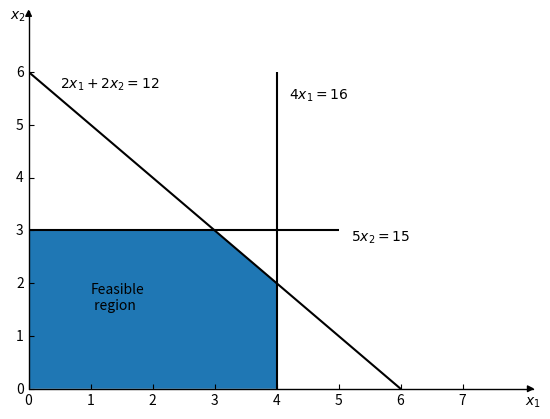

The matplotlib source for this figure:
# -*- coding: utf-8 -*-
"""
+++++++++++++++++++++++++++++++++++
@ File        : visualize.py
@ Time        : 2024/4/27 下午7:23
[redacted]
@ Version     : Python 3.X.X (Conda)
+++++++++++++++++++++++++++++++++++

+++++++++++++++++++++++++++++++++++
"""

import numpy as np
import matplotlib.pyplot as plt
import mpl_toolkits.axisartist as axisartist


def f(x):
    return 6 - x


def obj(x, value):
    return value / 3 - 2 / 3 * x


# ------------- #
# Config
# ------------- #
plt.clf()
# fig, ax = plt.subplots()
fig = plt.figure()
# ax.spines["top"].set_visible(False)
# ax.spines["right"].set_visible(False)
ax = axisartist.Subplot(fig, 111)
fig.add_axes(ax)
# 去除右边、上边边框线
ax.axis[:].set_visible(False)
# ax.new_floating_axis代表添加新的坐标轴
ax.axis["x"] = ax.new_floating_axis(0, 0)
# 给x坐标轴加上箭头
ax.axis["x"].set_axisline_style("-|>", size=1.0)
# 添加y坐标轴，且加上箭头
ax.axis["y"] = ax.new_floating_axis(1, 0)
ax.axis["y"].set_axisline_style("-|>", size=1.0)
# 设置x、y轴上刻度显示方向
# ax.axis["x"].set_axis_direction("top")
ax.axis["y"].set_axis_direction("left")

# 轴线刻度长度
ax.tick_params(which='minor', length=18)

# ------------- #
# Visual
# ------------- #

# 设置坐标轴刻度
x_min, x_max = 0, 8
y_min, y_max = 0, 7
ax.set_ylim(y_min, y_max)
ax.set_xlim(x_min, x_max)
ax.set_xticks(range(x_min, x_max))
ax.set_yticks(range(y_min, y_max))
plt.text(8, -.3, r"$x_1$")
plt.text(-.3, 7, r"$x_2$")

# 绘制线
plt.vlines(4, 0, 6, colors="k")  # x_1 = 4
plt.hlines(3, 0, 5, colors="k")  # 2x_2 = 12

x1 = np.arange(0, 7)
x2 = f(x1)

plt.plot(x1, x2, color="k")

# 多边形填充颜色
polygon = [[0, 3], [3, 3], [4, 2], [4, 0], [0, 0], [0, 3]]
plt.fill([0, 3, 4, 4, 0, 0], [3, 3, 2, 0, 0, 3])

plt.text(0.5, 5.7, r"$2x_1+2x_2=12$")
plt.text(4.2, 5.5, r"$4x_1=16$")
plt.text(5.2, 2.8, r"$5x_2=15$")
plt.text(1, 1.5, "Feasible\n region")

# 绘制目标函数等高线
# x1 = np.arange(-1, 7)
# values = np.arange(6, 13, 2)
# x2s = [obj(x1, i) for i in values]
#
# for i, x2 in enumerate(x2s):
#     plt.text(1.7, x2[3]-0.1, f"$Z={values[i]}$", rotation=-32, ha="center", va="center")
#     plt.plot(x1, x2, color="k")


plt.show()
